Run: headless pygame with SDL's dummy video driver; simulated clock (each Clock.tick advances the game by its frame time, no real sleeping); random seed 0; keys injected as events and as key.get_pressed() state; mouse plan: one left click at the window centre at the start of phase 2, then a move to the lower-right quarter at the start of phase 3.
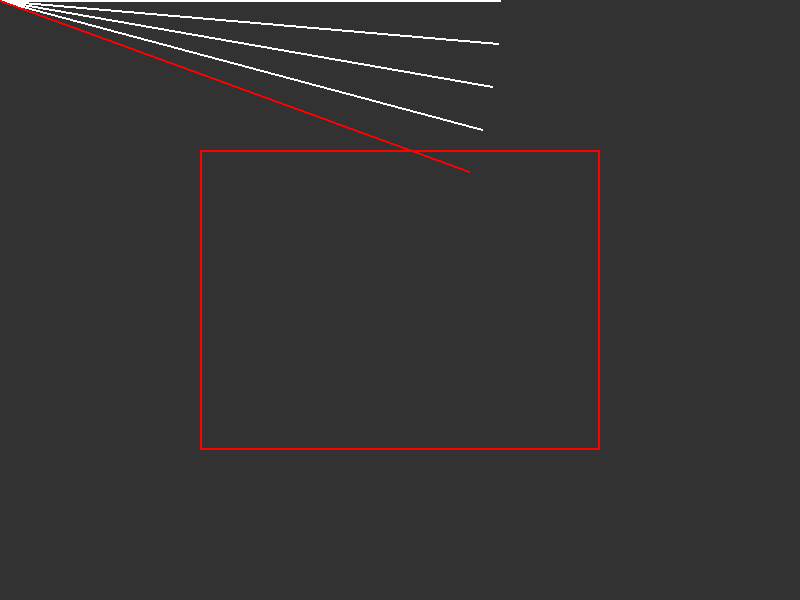
Frame 1 of 4 · flips 1–60 · no input
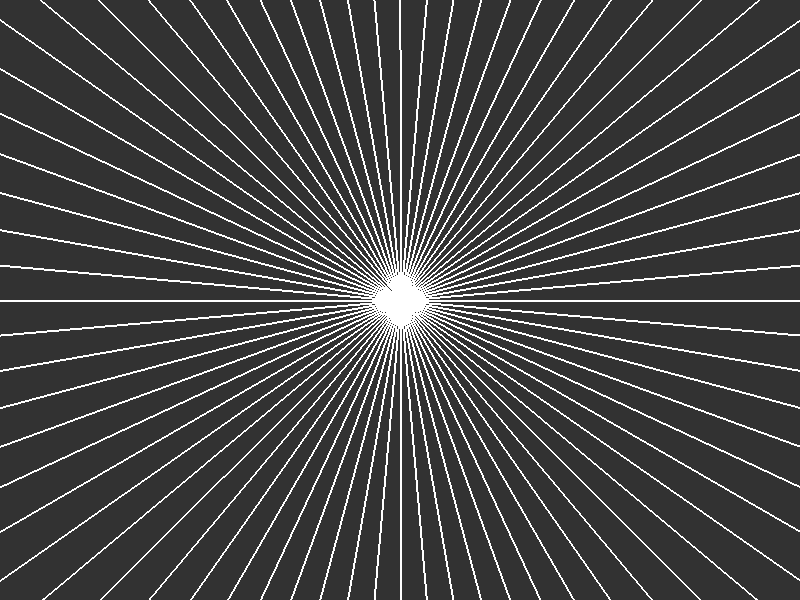
Frame 2 of 4 · flips 61–180 · clicked the window centre · tapped SPACE, RETURN · held RIGHT (→), D
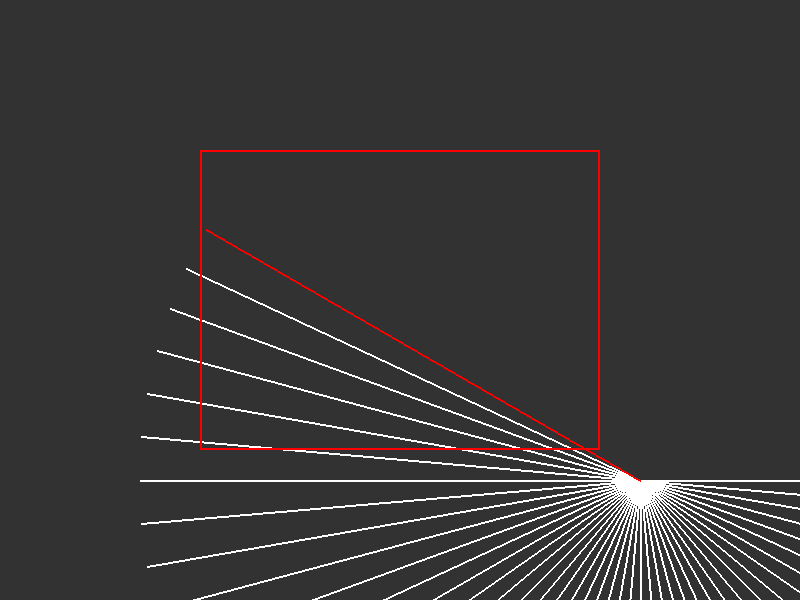
Frame 3 of 4 · flips 181–300 · moved the mouse to the lower-right quarter · held DOWN (↓), S
Frame 4 of 4 · flips 301–420 · held LEFT (←), A, UP (↑), W · screen unchanged from frame 3, image omitted

The pygame program that drew these frames:

import pygame
import sys
import math

# Initialize Pygame
pygame.init()

# Constants
WIDTH, HEIGHT = 800, 600
FPS = 60
FOV = math.radians(360)
BACKGROUND_COLOR = (50, 50, 50)

# Colors
WHITE = (255, 255, 255)
RED = (255, 0, 0)

# Create the screen
screen = pygame.display.set_mode((WIDTH, HEIGHT))
pygame.display.set_caption("Raycasting Demo with Blocking Rect")
clock = pygame.time.Clock()

# Blocker rectangle
blocker_rect = pygame.Rect(WIDTH // 4, HEIGHT // 4, WIDTH // 2, HEIGHT // 2)

# Main game loop
running = True
while running:
    for event in pygame.event.get():
        if event.type == pygame.QUIT:
            running = False

    screen.fill(BACKGROUND_COLOR)

    # Get mouse position
    mouse_x, mouse_y = pygame.mouse.get_pos()

    for angle in range(0, 360, 5):
        # Calculate ray direction
        ray_dir_x = math.cos(math.radians(angle))
        ray_dir_y = math.sin(math.radians(angle))

        # Normalize the ray direction
        ray_length = math.sqrt(ray_dir_x**2 + ray_dir_y**2)
        ray_dir_x /= ray_length
        ray_dir_y /= ray_length

        # Cast the ray
        ray_length = 500
        end_x = int(mouse_x + ray_length * ray_dir_x)
        end_y = int(mouse_y + ray_length * ray_dir_y)

        # Check for intersection with the blocker rectangle
        if blocker_rect.collidepoint(end_x, end_y):
            pygame.draw.line(screen, RED, (mouse_x, mouse_y), (end_x, end_y), 2)
            pygame.draw.rect(screen, RED, blocker_rect, 2)
            break
        else:
            pygame.draw.line(screen, WHITE, (mouse_x, mouse_y), (end_x, end_y), 2)

    pygame.display.flip()
    clock.tick(FPS)

# Quit Pygame
pygame.quit()
sys.exit()
